Run: headless pygame with SDL's dummy video driver; simulated clock (each Clock.tick advances the game by its frame time, no real sleeping); random seed 0; keys injected as events and as key.get_pressed() state; no mouse input.
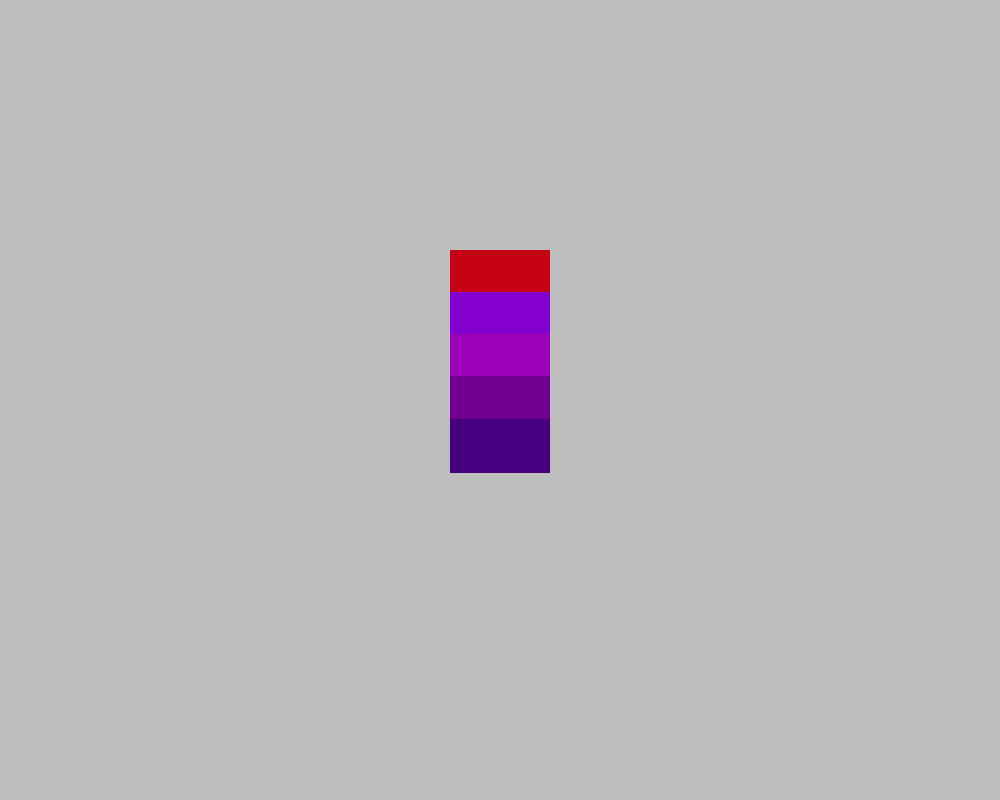
Frame 1 of 4 · flips 1–60 · no input
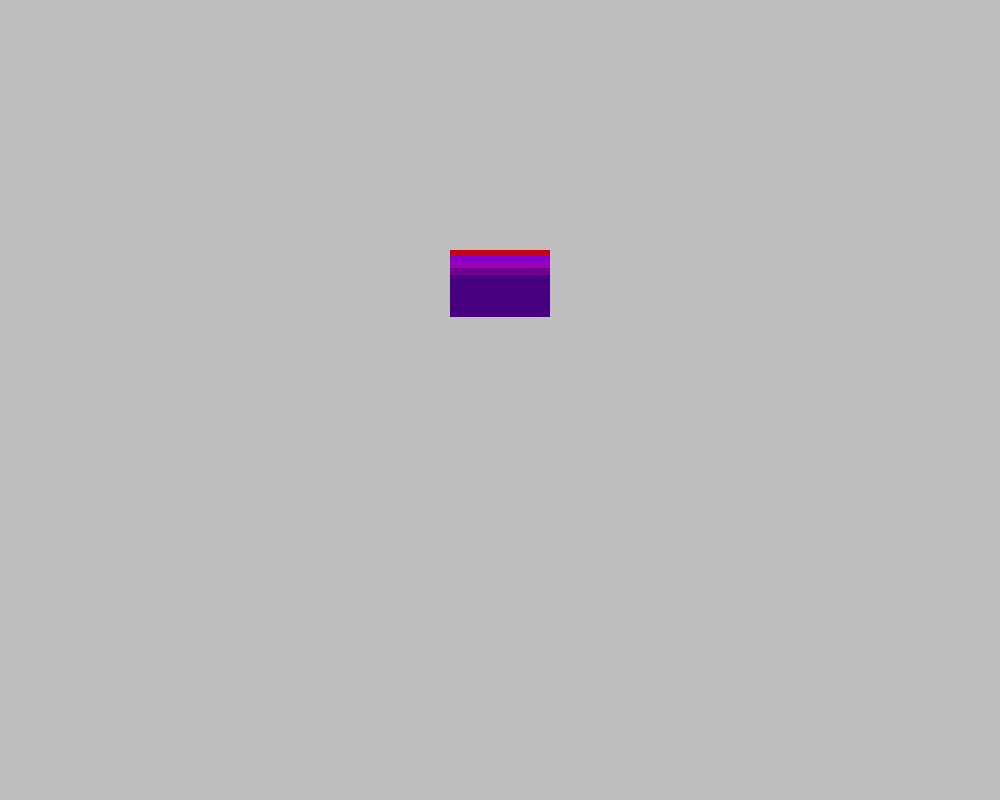
Frame 2 of 4 · flips 61–180 · tapped SPACE, RETURN · held RIGHT (→), D
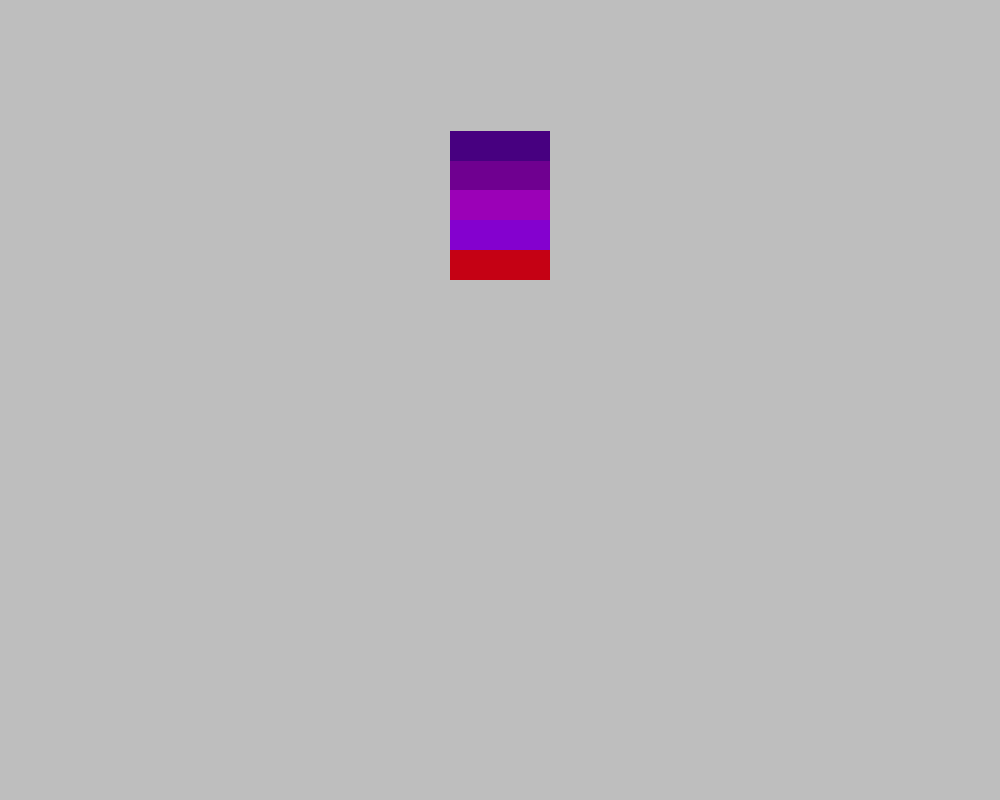
Frame 3 of 4 · flips 181–300 · held DOWN (↓), S
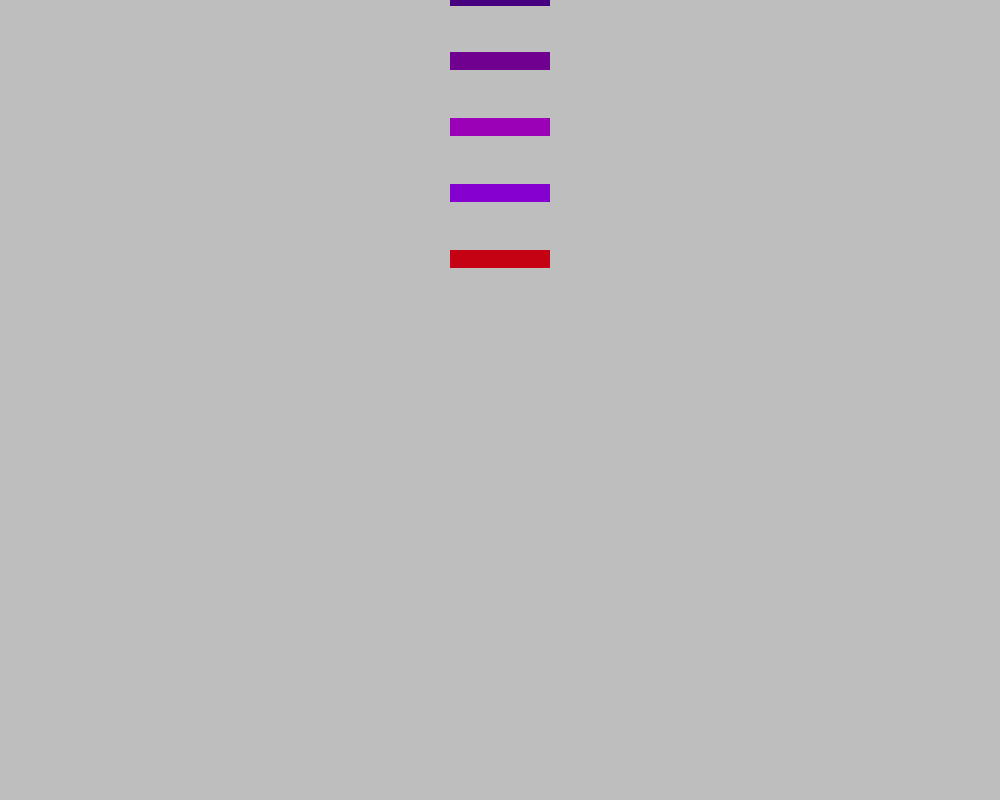
Frame 4 of 4 · flips 301–420 · held LEFT (←), A, UP (↑), W

The pygame program that drew these frames:

import pygame
import sys
import random


class Wheel:
    def __init__(self, screen, width, height):
        self.tiles = []
        self.screen = screen
        self.width = width
        self.height = height
        for k in range(5):
            centerx = screen.get_width() / 2
            centery = screen.get_height() / 2
            x1 = centerx - width / 2
            x2 = width
            y1 = centery - (height / 2) + (height * (k) / 5)
            y2 = height / 5
            color = (random.randint(0, 255), random.randint(0, 1), random.randint(0, 255))
            tile = Tile(screen, color, x1, y1, x2, y2)
            self.tiles.append(tile)

    def draw(self):
        for k in range(len(self.tiles)):
            self.tiles[k].draw()

    def spin(self, speed):
        for k in range(len(self.tiles)):
            self.tiles[k].move(k, self.width, self.height, speed)

    def start(self):
        pass


class Tile:
    def __init__(self, screen, color, x1, y1, x2, y2):
        self.screen = screen
        self.color = color
        self.x1 = x1
        self.y1 = y1
        self.x2 = x2
        self.y2 = y2

    def draw(self):
        pygame.draw.rect(self.screen, self.color, (self.x1, self.y1, self.x2, self.y2))

    def move(self, k, width, height, speed):
        self.y1 -= 0.3 * k
        self.y2 = self.y2 - 0.1







def main():
    pygame.init()
    screen = pygame.display.set_mode((1000, 800))
    pygame.display.set_caption('wheel test')
    screen.fill(pygame.Color('gray'))
    clock = pygame.time.Clock()
    screen.get_width()
    wheel = Wheel(screen, 100, 300)

    while True:
        for event in pygame.event.get():
            if event.type == pygame.QUIT:
                sys.exit()

        clock.tick(60)
        screen.fill(pygame.Color('gray'))

        wheel.draw()
        wheel.spin(10)
        pygame.display.update()


main()
